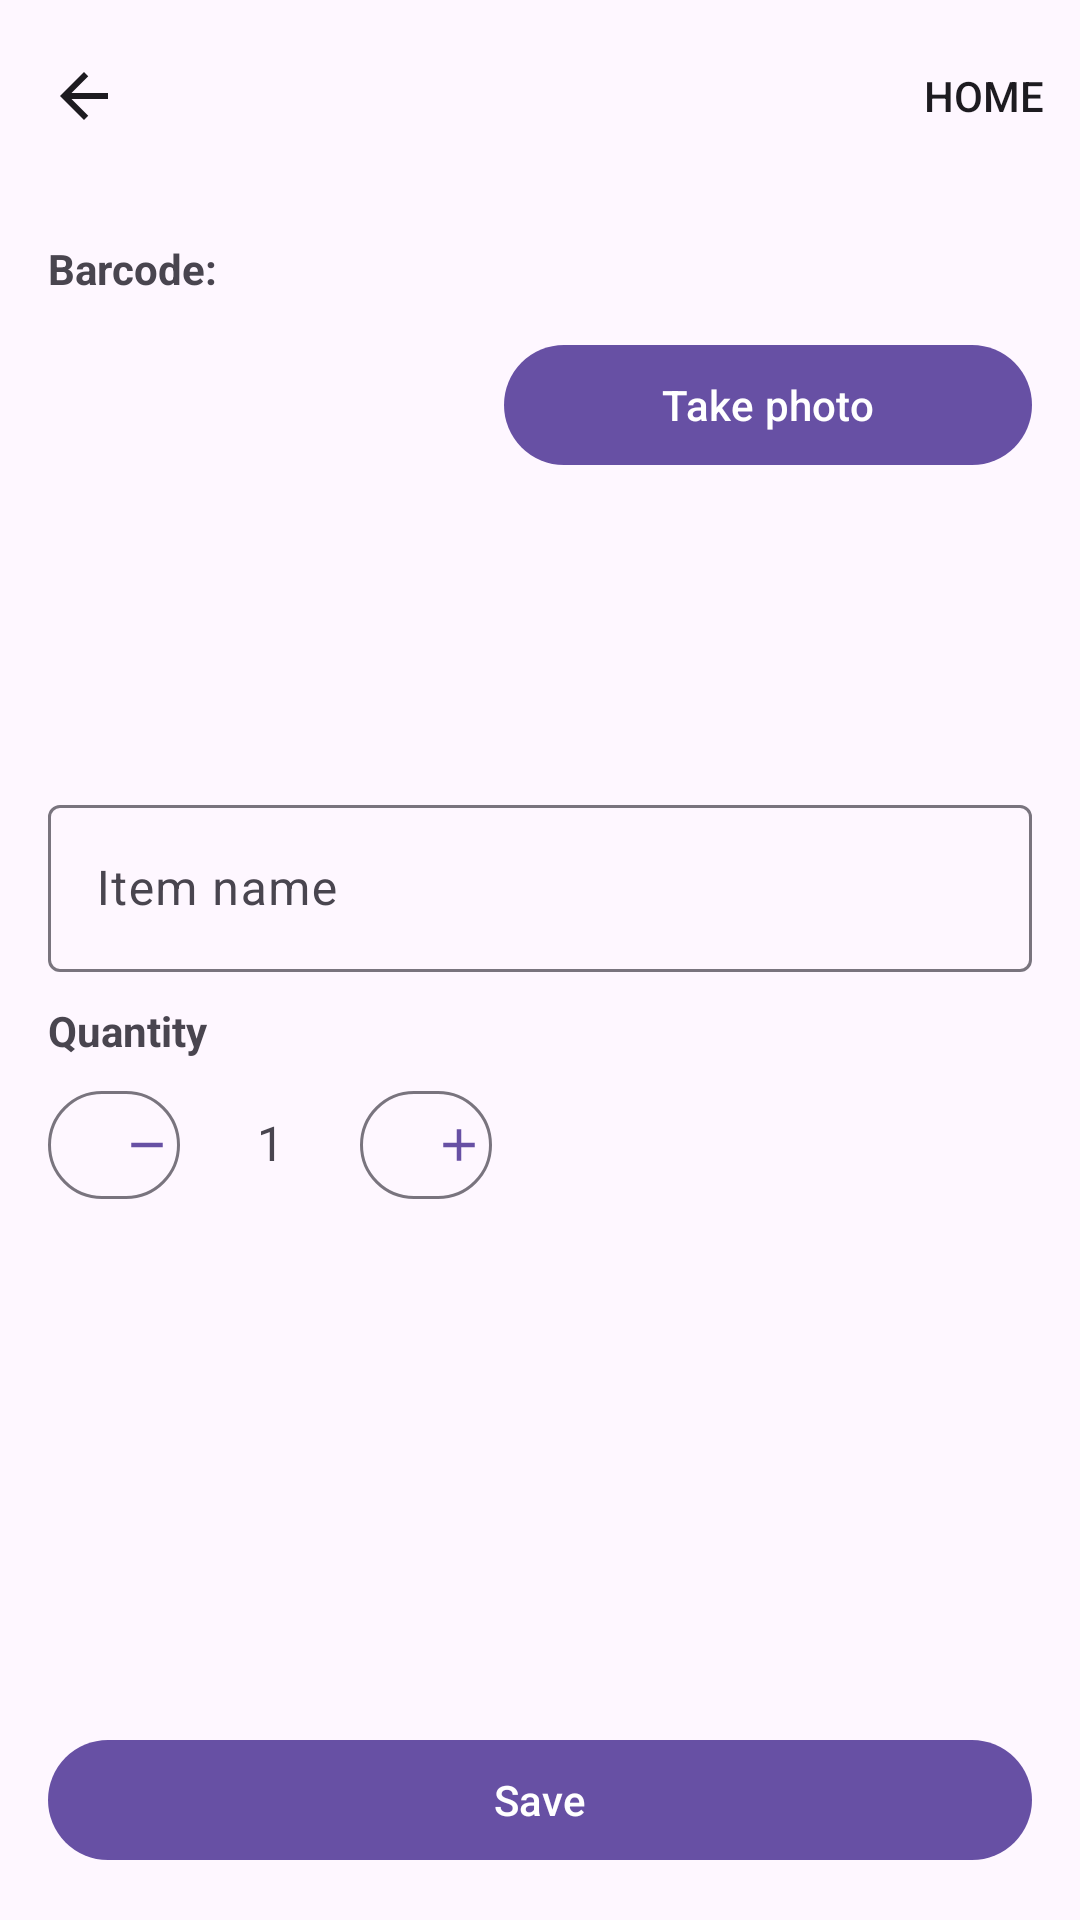

The Android layout XML behind this screen, and the referenced resources:
<!-- AndroidManifest.xml: application theme Theme.PrepScan -->
<!-- res/layout/activity_edit_item.xml -->
<?xml version="1.0" encoding="utf-8"?>
<androidx.constraintlayout.widget.ConstraintLayout xmlns:android="http://schemas.android.com/apk/res/android"
    xmlns:app="http://schemas.android.com/apk/res-auto"
    android:layout_width="match_parent"
    android:layout_height="match_parent">

    <com.google.android.material.appbar.MaterialToolbar
        android:id="@+id/topAppBar"
        android:layout_width="match_parent"
        android:layout_height="wrap_content"
        android:background="?attr/colorSurface"
        app:titleTextColor="?attr/colorOnSurface"
        app:navigationIcon="@drawable/ic_arrow_back"
        app:menu="@menu/menu_topbar" />

    <TextView
        android:id="@+id/txtBarcode"
        android:layout_width="0dp"
        android:layout_height="wrap_content"
        android:layout_margin="16dp"
        android:text="Barcode:"
        android:textStyle="bold"
        app:layout_constraintTop_toBottomOf="@id/topAppBar"
        app:layout_constraintStart_toStartOf="parent"
        app:layout_constraintEnd_toEndOf="parent" />

    <ImageView
        android:id="@+id/imgItem"
        android:layout_width="140dp"
        android:layout_height="140dp"
        android:layout_marginStart="16dp"
        android:layout_marginTop="12dp"
        android:background="@drawable/ps_card_bg"
        android:contentDescription="Item photo"
        android:scaleType="centerCrop"
        app:layout_constraintTop_toBottomOf="@id/txtBarcode"
        app:layout_constraintStart_toStartOf="parent" />

    <com.google.android.material.button.MaterialButton
        android:id="@+id/btnTakePhoto"
        android:layout_width="0dp"
        android:layout_height="wrap_content"
        android:text="Take photo"
        android:layout_marginStart="12dp"
        android:layout_marginEnd="16dp"
        app:layout_constraintTop_toTopOf="@id/imgItem"
        app:layout_constraintStart_toEndOf="@id/imgItem"
        app:layout_constraintEnd_toEndOf="parent" />

    <com.google.android.material.textfield.TextInputLayout
        android:id="@+id/inpNameLayout"
        android:layout_width="0dp"
        android:layout_height="wrap_content"
        android:layout_marginStart="16dp"
        android:layout_marginEnd="16dp"
        android:layout_marginTop="12dp"
        android:hint="Item name"
        app:layout_constraintTop_toBottomOf="@id/imgItem"
        app:layout_constraintStart_toStartOf="parent"
        app:layout_constraintEnd_toEndOf="parent">

        <com.google.android.material.textfield.TextInputEditText
            android:id="@+id/inpName"
            android:layout_width="match_parent"
            android:layout_height="wrap_content" />
    </com.google.android.material.textfield.TextInputLayout>
<TextView
        android:id="@+id/txtQtyLabel"
        android:layout_width="wrap_content"
        android:layout_height="wrap_content"
        android:text="Quantity"
        android:textStyle="bold"
        android:layout_marginStart="16dp"
        android:layout_marginTop="10dp"
        app:layout_constraintTop_toBottomOf="@id/inpNameLayout"
        app:layout_constraintStart_toStartOf="parent" />

    <LinearLayout
        android:id="@+id/qtyRow"
        android:layout_width="wrap_content"
        android:layout_height="wrap_content"
        android:orientation="horizontal"
        android:layout_marginStart="16dp"
        android:layout_marginTop="6dp"
        app:layout_constraintTop_toBottomOf="@id/txtQtyLabel"
        app:layout_constraintStart_toStartOf="parent">

        <com.google.android.material.button.MaterialButton
            android:id="@+id/btnQtyMinus"
            style="@style/Widget.Material3.Button.OutlinedButton"
            android:layout_width="44dp"
            android:layout_height="44dp"
            android:text=""
            app:icon="@drawable/ic_remove"
            app:iconPadding="0dp" />

        <TextView
            android:id="@+id/txtQty"
            android:layout_width="60dp"
            android:layout_height="44dp"
            android:gravity="center"
            android:text="1"
            android:textSize="16sp" />

        <com.google.android.material.button.MaterialButton
            android:id="@+id/btnQtyPlus"
            style="@style/Widget.Material3.Button.OutlinedButton"
            android:layout_width="44dp"
            android:layout_height="44dp"
            android:text=""
            app:icon="@drawable/ic_add"
            app:iconPadding="0dp" />
    </LinearLayout>

    <com.google.android.material.button.MaterialButton
        android:id="@+id/btnDone"
        android:layout_width="0dp"
        android:layout_height="wrap_content"
        android:text="Save"
        android:layout_margin="16dp"
        app:layout_constraintBottom_toBottomOf="parent"
        app:layout_constraintStart_toStartOf="parent"
        app:layout_constraintEnd_toEndOf="parent" />

</androidx.constraintlayout.widget.ConstraintLayout>
<!-- resources referenced by this layout -->
<resources>
  <!-- drawable ic_add (drawable) -->
  <vector xmlns:android="http://schemas.android.com/apk/res/android"
      android:width="24dp" android:height="24dp"
      android:viewportWidth="24" android:viewportHeight="24">
      <path android:fillColor="?attr/colorOnSurface"
          android:pathData="M19,13H13v6h-2v-6H5v-2h6V5h2v6h6v2z"/>
  </vector>
  <!-- drawable ic_arrow_back (drawable) -->
  <vector xmlns:android="http://schemas.android.com/apk/res/android"
      android:width="24dp" android:height="24dp"
      android:viewportWidth="24" android:viewportHeight="24">
      <path android:fillColor="?attr/colorOnSurface"
          android:pathData="M20,11H7.83l5.59-5.59L12,4l-8,8 8,8 1.41-1.41L7.83,13H20v-2z"/>
  </vector>
  <!-- drawable ic_remove (drawable) -->
  <vector xmlns:android="http://schemas.android.com/apk/res/android"
      android:width="24dp" android:height="24dp"
      android:viewportWidth="24" android:viewportHeight="24">
      <path android:fillColor="?attr/colorOnSurface"
          android:pathData="M19,13H5v-2h14v2z"/>
  </vector>
  <style name="Theme.PrepScan" parent="Theme.Material3.DayNight.NoActionBar">
          <item name="android:statusBarColor">?attr/colorSurface</item>
          <item name="android:navigationBarColor">?attr/colorSurface</item>
          <item name="android:windowLightStatusBar" tools:targetApi="m">true</item>
      </style>
</resources>
